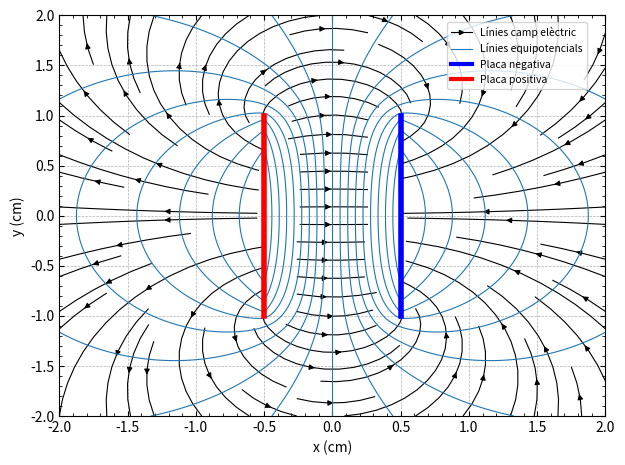

Python code for this plot:
import numpy as np
import matplotlib.pyplot as plt
from matplotlib.lines import Line2D

L = 2.0
d = 1.0
sigma = 1.0

Ny = 200
z_prime = np.linspace(-L/2, L/2, Ny)
x=np.full(Ny,d/2)
x_prime=np.full(Ny,-d/2)
dz = z_prime[1] - z_prime[0]

y = np.linspace(-2, 2, 200)
z = np.linspace(-2, 2, 200)
Y, Z = np.meshgrid(y, z)

Ey = np.zeros_like(Y)
Ez = np.zeros_like(Z)
V = np.zeros_like(Z)

for zp in z_prime:
    Ry = Y - d/2
    Rz = Z - zp
    R2 = Ry**2 + Rz**2 + 1e-6
    Ey -= sigma * Ry / R2 * dz
    Ez -= sigma * Rz / R2 * dz
    V -= sigma * np.log(np.sqrt(R2)) * dz

    Ry = Y +d/2
    Rz = Z -zp
    R2 = Ry**2 + Rz**2 + 1e-6
    Ey += sigma * Ry / R2 * dz
    Ez += sigma * Rz / R2 * dz
    V += sigma * np.log(np.sqrt(R2)) * dz


plt.streamplot(Y, Z, Ey, Ez,color="black", density=0.8,linewidth=0.8,arrowsize=0.8)
plt.contour(Y, Z, V, levels=20,colors="tab:blue",linestyles='solid',linewidths=0.8)

plt.plot(x,z_prime, color='blue',linewidth=4)
plt.plot(x_prime,z_prime, color='red',linewidth=4)

legend_elements = [
    Line2D(
        [0], [0],
        marker='>',
        color='black',
        markerfacecolor='black',
        markersize=3,
        lw=0.8,
        label='Línies camp elèctric'
    ),
    Line2D(
        [0], [0],
        color='tab:blue',
        lw=0.8,
        label='Línies equipotencials'
    ),

    Line2D(
        [0], [0],
        color='blue',
        lw=3,
        label='Placa negativa'
    ),

    Line2D(
        [0], [0],
        color='red',
        lw=3,
        label='Placa positiva'
    )
]

plt.xlabel('x (cm)',fontsize=10)
plt.ylabel('y (cm)',fontsize=10)
plt.legend(handles=legend_elements,loc="center left",bbox_to_anchor=(0.7,0.9), fontsize=7.5)

plt.tight_layout()
plt.grid(True, linestyle="--", linewidth=0.5)
plt.minorticks_on()
plt.tick_params(which='both', direction='in', right=True, top=True)
plt.box(on=True)

plt.show()
